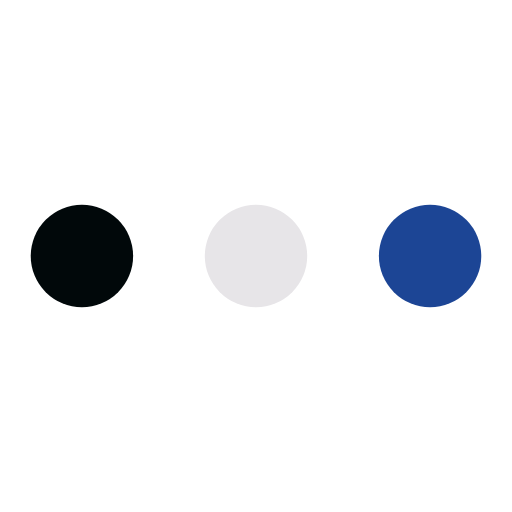
t = 0.00 s
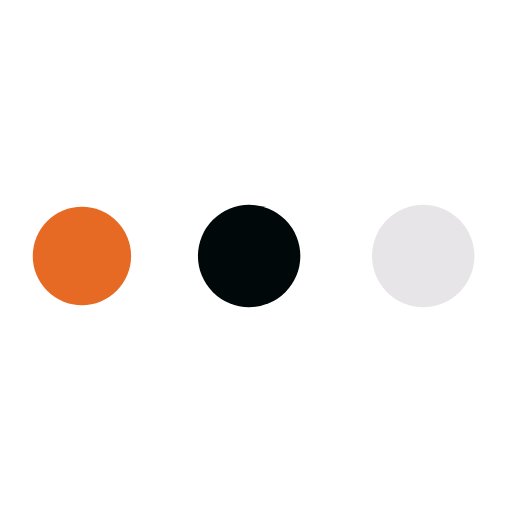
t = 0.19 s
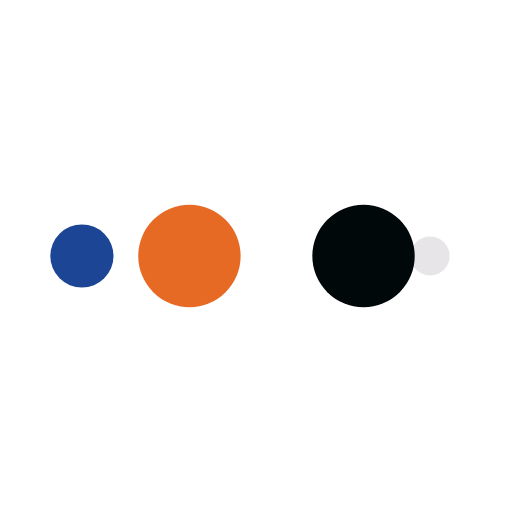
t = 0.31 s
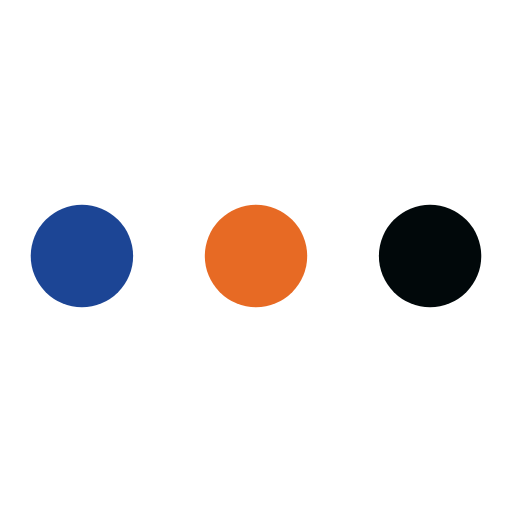
t = 0.50 s
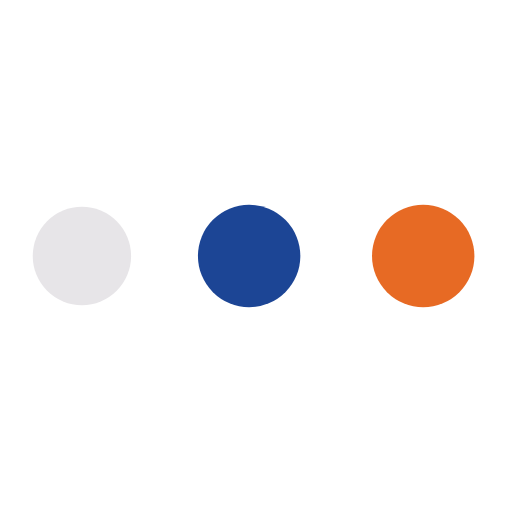
t = 0.69 s
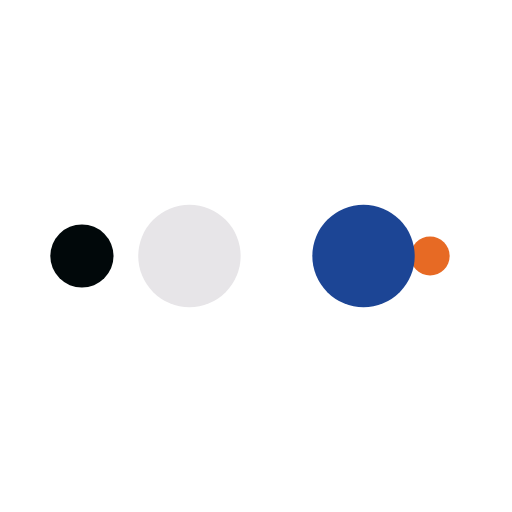
t = 0.81 s

The animated SVG that drew these frames (rendered in a browser with its animation timeline set to each time). Animation: 10 SMIL elements (animate=10); one cycle of 1.00 s, repeats indefinitely.

<?xml version="1.0" encoding="utf-8"?>
<svg xmlns="http://www.w3.org/2000/svg" xmlns:xlink="http://www.w3.org/1999/xlink" style="margin: auto; background: rgba(0, 0, 0, 0) none repeat scroll 0% 0%; display: block; shape-rendering: auto;" width="200px" height="200px" viewBox="0 0 100 100" preserveAspectRatio="xMidYMid">
<circle cx="84" cy="50" r="10" fill="#1c4595">
    <animate attributeName="r" repeatCount="indefinite" dur="0.25s" calcMode="spline" keyTimes="0;1" values="10;0" keySplines="0 0.5 0.5 1" begin="0s"></animate>
    <animate attributeName="fill" repeatCount="indefinite" dur="1s" calcMode="discrete" keyTimes="0;0.25;0.5;0.75;1" values="#1c4595;#e7e5e8;#01080a;#e76a24;#1c4595" begin="0s"></animate>
</circle><circle cx="16" cy="50" r="10" fill="#1c4595">
  <animate attributeName="r" repeatCount="indefinite" dur="1s" calcMode="spline" keyTimes="0;0.25;0.5;0.75;1" values="0;0;10;10;10" keySplines="0 0.5 0.5 1;0 0.5 0.5 1;0 0.5 0.5 1;0 0.5 0.5 1" begin="0s"></animate>
  <animate attributeName="cx" repeatCount="indefinite" dur="1s" calcMode="spline" keyTimes="0;0.25;0.5;0.75;1" values="16;16;16;50;84" keySplines="0 0.5 0.5 1;0 0.5 0.5 1;0 0.5 0.5 1;0 0.5 0.5 1" begin="0s"></animate>
</circle><circle cx="50" cy="50" r="10" fill="#e76a24">
  <animate attributeName="r" repeatCount="indefinite" dur="1s" calcMode="spline" keyTimes="0;0.25;0.5;0.75;1" values="0;0;10;10;10" keySplines="0 0.5 0.5 1;0 0.5 0.5 1;0 0.5 0.5 1;0 0.5 0.5 1" begin="-0.25s"></animate>
  <animate attributeName="cx" repeatCount="indefinite" dur="1s" calcMode="spline" keyTimes="0;0.25;0.5;0.75;1" values="16;16;16;50;84" keySplines="0 0.5 0.5 1;0 0.5 0.5 1;0 0.5 0.5 1;0 0.5 0.5 1" begin="-0.25s"></animate>
</circle><circle cx="84" cy="50" r="10" fill="#01080a">
  <animate attributeName="r" repeatCount="indefinite" dur="1s" calcMode="spline" keyTimes="0;0.25;0.5;0.75;1" values="0;0;10;10;10" keySplines="0 0.5 0.5 1;0 0.5 0.5 1;0 0.5 0.5 1;0 0.5 0.5 1" begin="-0.5s"></animate>
  <animate attributeName="cx" repeatCount="indefinite" dur="1s" calcMode="spline" keyTimes="0;0.25;0.5;0.75;1" values="16;16;16;50;84" keySplines="0 0.5 0.5 1;0 0.5 0.5 1;0 0.5 0.5 1;0 0.5 0.5 1" begin="-0.5s"></animate>
</circle><circle cx="16" cy="50" r="10" fill="#e7e5e8">
  <animate attributeName="r" repeatCount="indefinite" dur="1s" calcMode="spline" keyTimes="0;0.25;0.5;0.75;1" values="0;0;10;10;10" keySplines="0 0.5 0.5 1;0 0.5 0.5 1;0 0.5 0.5 1;0 0.5 0.5 1" begin="-0.75s"></animate>
  <animate attributeName="cx" repeatCount="indefinite" dur="1s" calcMode="spline" keyTimes="0;0.25;0.5;0.75;1" values="16;16;16;50;84" keySplines="0 0.5 0.5 1;0 0.5 0.5 1;0 0.5 0.5 1;0 0.5 0.5 1" begin="-0.75s"></animate>
</circle>
<!-- [ldio] generated by https://loading.io/ --></svg>